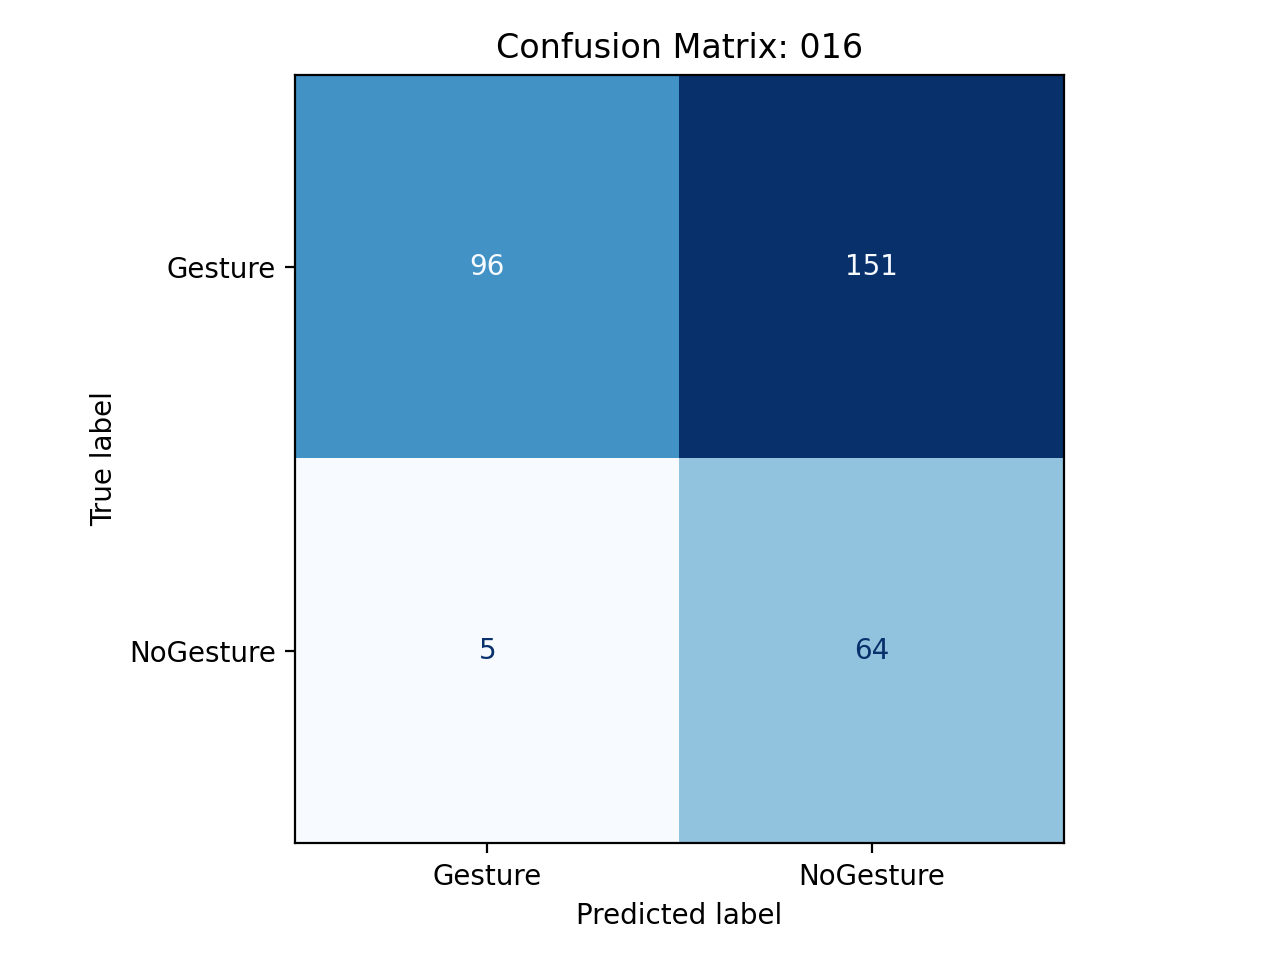

Data behind this chart, as committed beside it:
, pred_Gesture, pred_NoGesture
true_Gesture, 96, 151
true_NoGesture, 5, 64
